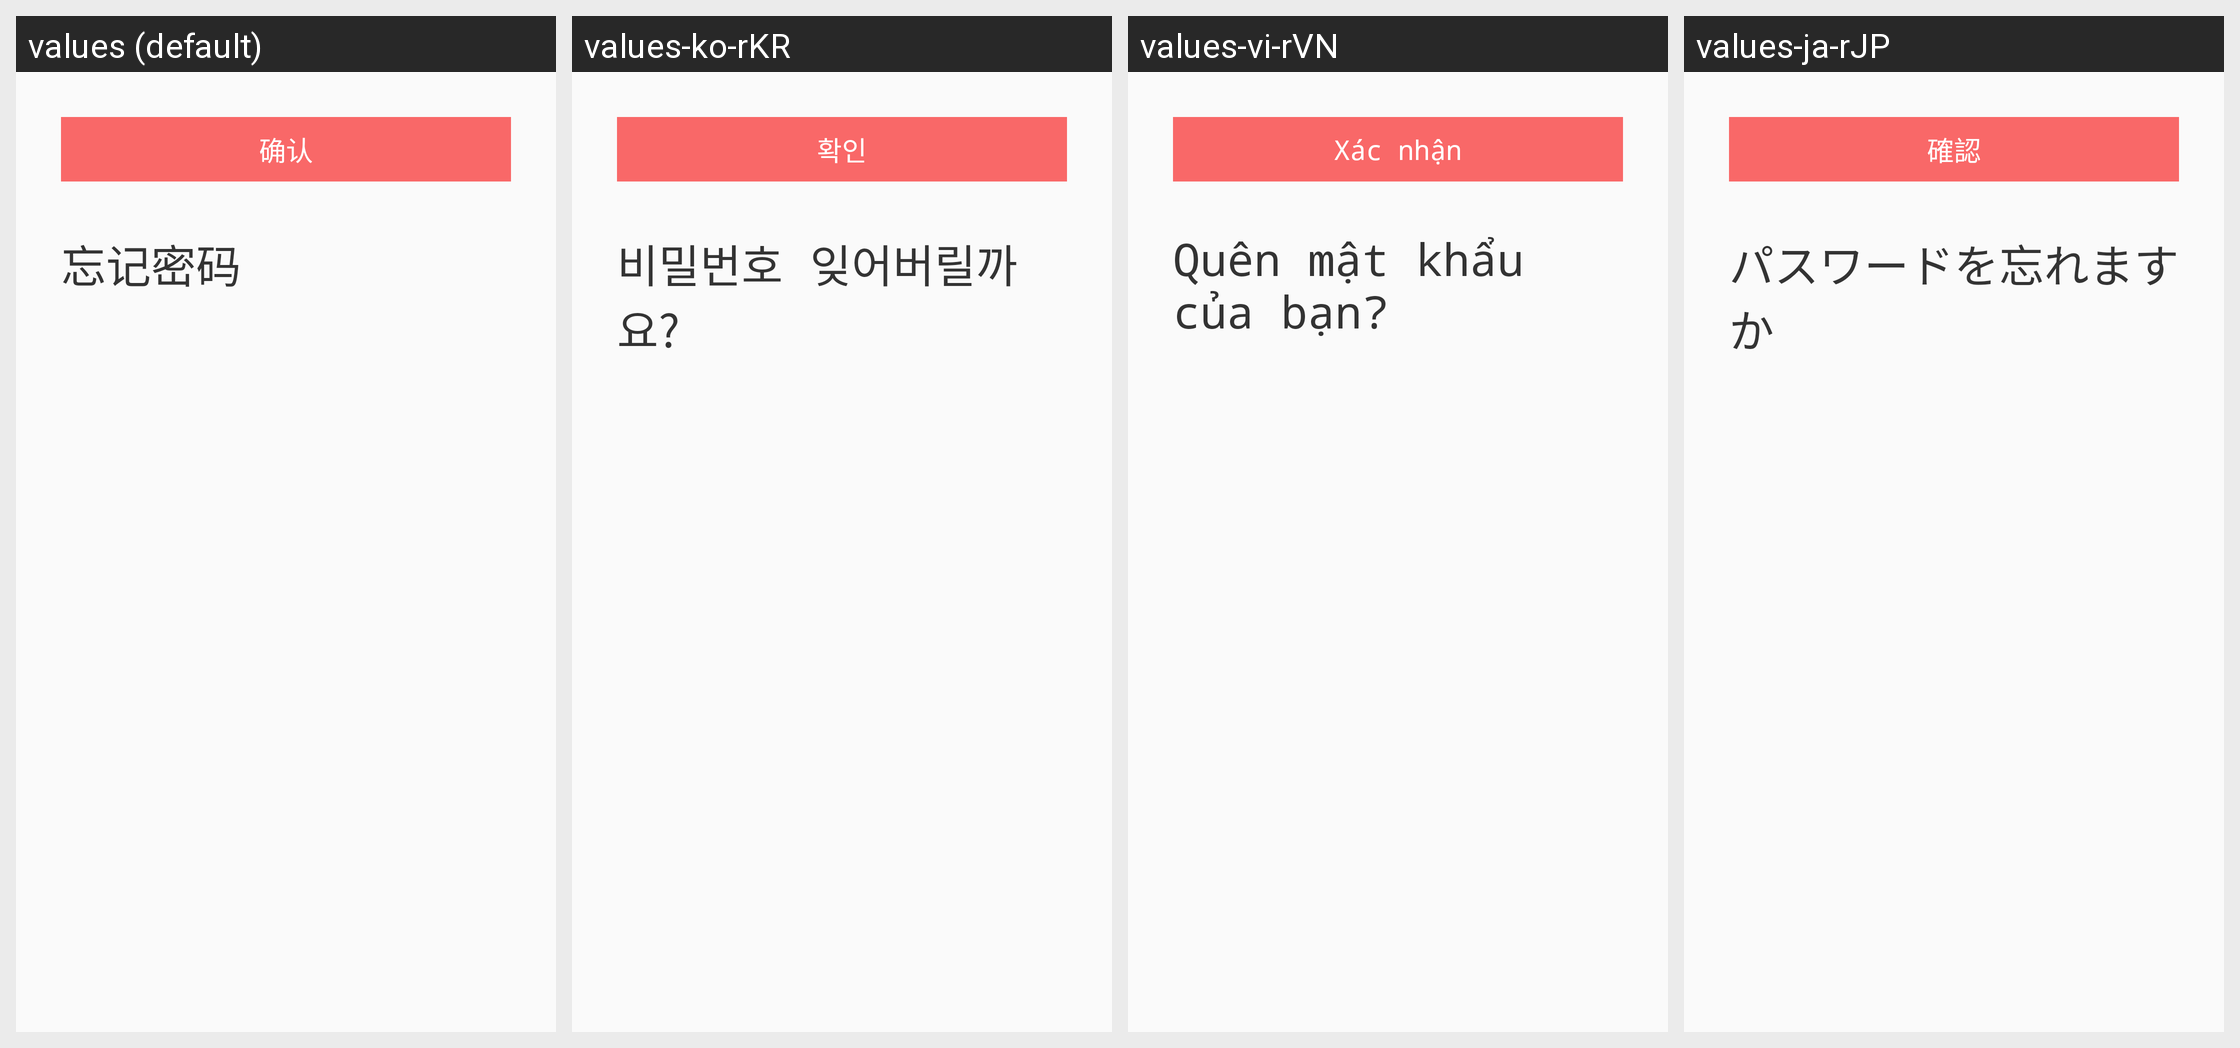

The Android screen above is rendered under several locales of the same app. Produce the string resources it draws, with the default and per-locale values.
Android screen res/layout/activity_update_password.xml rendered under 4 locales, left to right: values (default), values-ko-rKR, values-vi-rVN, values-ja-rJP. Device: Nexus 5 (rendered at 1080×1920; each locale shown at half size, 540×960, under a caption strip naming it); theme AppTheme.ToolBar.
Other locales in the repository, not shown: values-en-rUS.
Strings drawn on this screen, with the default value and each locale's value (text and hints the layout hard-codes, and strings that could not be matched under every locale, appear in the picture but are not listed):

forget_password
  values: 忘记密码
  values-ko-rKR: 비밀번호 잊어버릴까요?
  values-vi-rVN: Quên mật khẩu của bạn?
  values-ja-rJP: パスワードを忘れますか

sure
  values: 确认
  values-ko-rKR: 확인
  values-vi-rVN: Xác nhận
  values-ja-rJP: 確認
